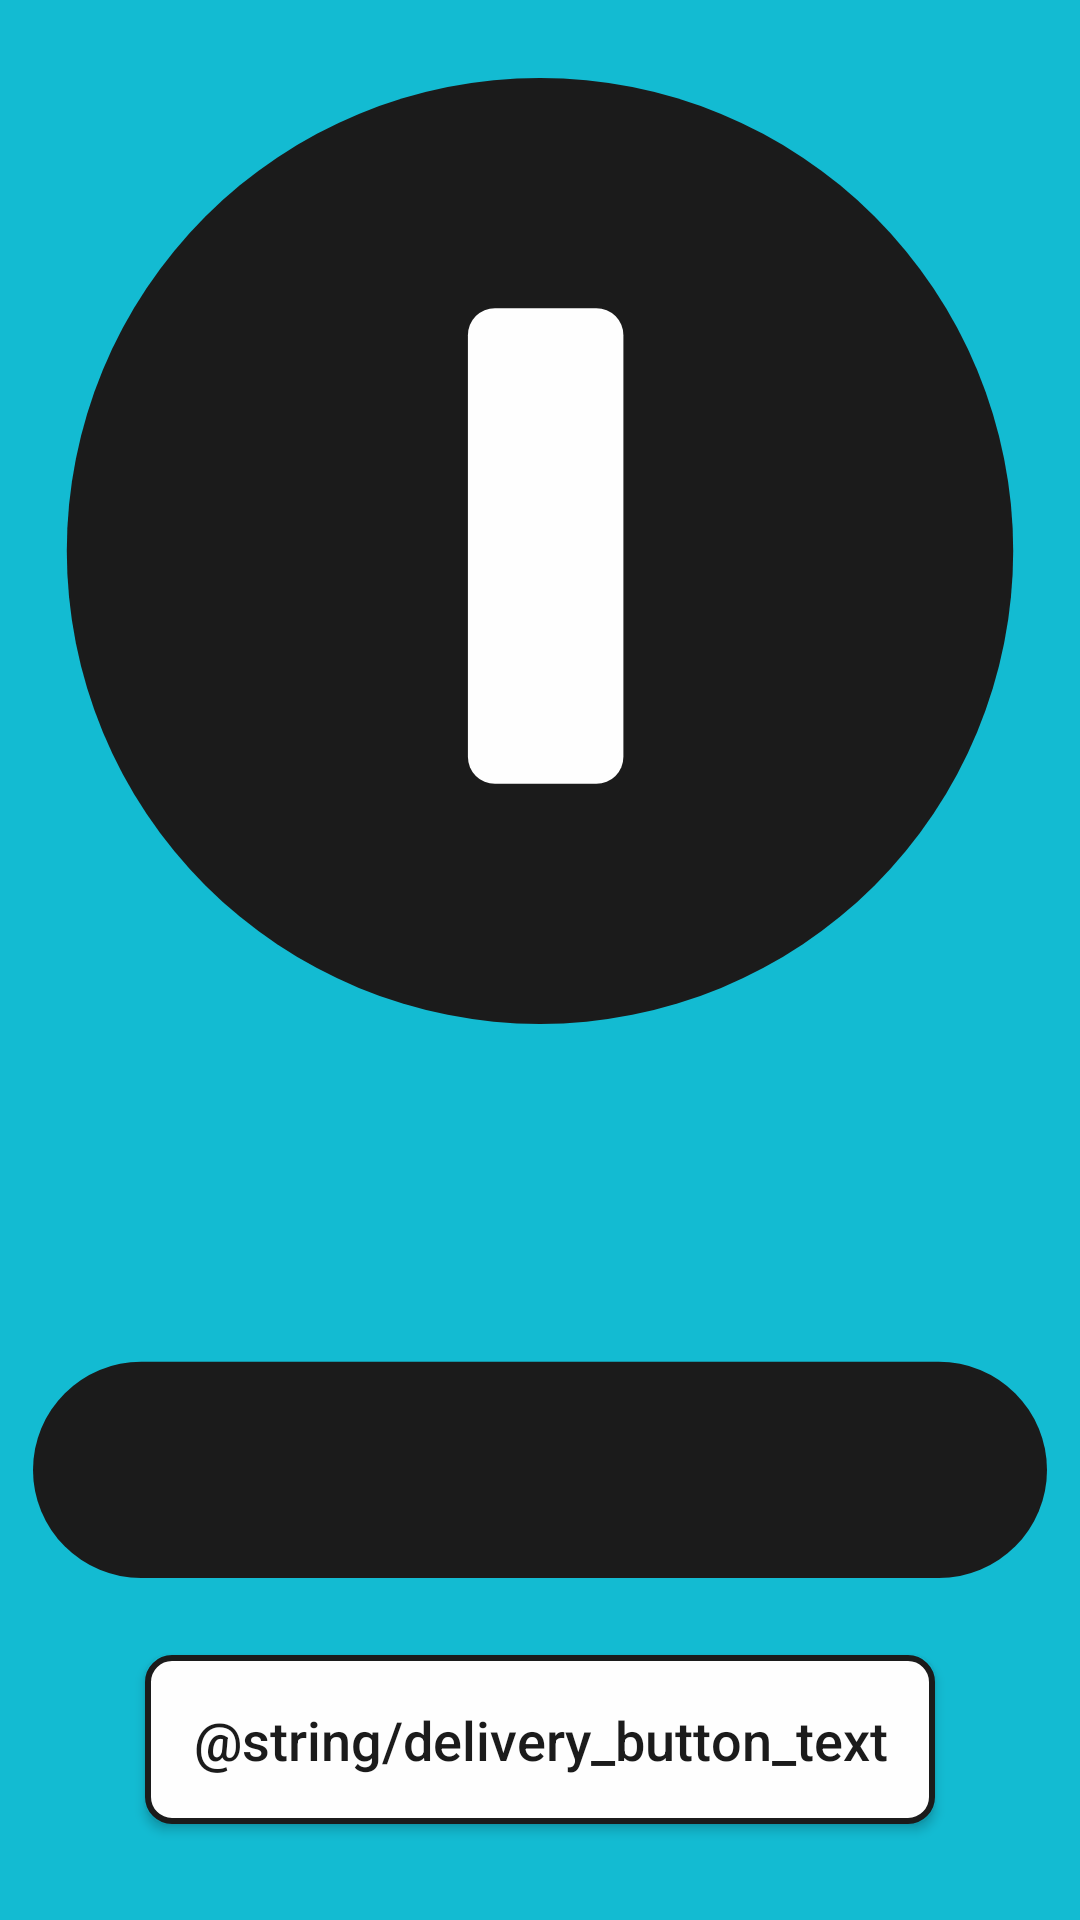

Android layout source for this screen:
<!-- AndroidManifest.xml: application theme AppTheme -->
<!-- res/layout/delivery_fragment.xml -->
<?xml version="1.0" encoding="utf-8"?>
<layout xmlns:android="http://schemas.android.com/apk/res/android"
    xmlns:app="http://schemas.android.com/apk/res-auto"
    xmlns:tools="http://schemas.android.com/tools">

    <data>

        <variable
            name="fragment"
            type="com.example.waiter.ui.main.DeliveryFragment" />
    </data>

    <androidx.constraintlayout.widget.ConstraintLayout
        android:id="@+id/main"
        android:layout_width="match_parent"
        android:layout_height="match_parent"
        tools:context=".ui.main.OrderFragment">

        <ImageView
            android:id="@+id/imageView"
            android:layout_width="wrap_content"
            android:layout_height="wrap_content"
            android:contentDescription="@string/tracker_description"
            app:layout_constraintBottom_toTopOf="@+id/button"
            app:layout_constraintEnd_toEndOf="parent"
            app:layout_constraintStart_toStartOf="parent"
            app:layout_constraintTop_toTopOf="parent"
            app:srcCompat="@drawable/tracker" />

        <Button
            android:id="@+id/button"
            style="@style/Button"
            android:layout_width="wrap_content"
            android:layout_height="wrap_content"
            android:layout_marginBottom="32dp"
            android:onClick="@{() -> fragment.orderHasArrived()}"
            android:text="@string/delivery_button_text"
            app:layout_constraintBottom_toBottomOf="parent"
            app:layout_constraintEnd_toEndOf="parent"
            app:layout_constraintStart_toStartOf="parent" />

    </androidx.constraintlayout.widget.ConstraintLayout>
</layout>
<!-- resources referenced by this layout -->
<resources>
  <!-- drawable tracker (drawable) -->
  <vector android:height="500dp" android:viewportHeight="1110"
      android:viewportWidth="750" android:width="337.83783dp" xmlns:android="http://schemas.android.com/apk/res/android">
      <path android:fillColor="#1B1B1B" android:fillType="evenOdd"
          android:pathData="M375,350m-0,-350a350,350 0,1 1,-0 700a350,350 0,1 1,-0 -700"
          android:strokeColor="#00000000" android:strokeWidth="1"/>
      <path android:fillColor="#FEFEFE" android:fillType="evenOdd"
          android:pathData="M436.68,190.32L436.68,502.32A20,20 0,0 1,416.68 522.32L341.68,522.32A20,20 0,0 1,321.68 502.32L321.68,190.32A20,20 0,0 1,341.68 170.32L416.68,170.32A20,20 0,0 1,436.68 190.32z"
          android:strokeColor="#00000000" android:strokeWidth="1"/>
      <path android:fillColor="#1B1B1B" android:fillType="evenOdd"
          android:pathData="M750,1030L750,1030A80,80 0,0 1,670 1110L80,1110A80,80 0,0 1,0 1030L0,1030A80,80 0,0 1,80 950L670,950A80,80 0,0 1,750 1030z"
          android:strokeColor="#00000000" android:strokeWidth="1"/>
  </vector>
  <style name="Button">
          <item name="android:background">@drawable/button</item>
          <item name="android:textAllCaps">false</item>
          <item name="android:textColor">@color/black</item>
          <item name="android:textSize">18sp</item>
      </style>
  <style name="AppTheme" parent="Theme.AppCompat.Light.NoActionBar">
          <item name="colorPrimary">@color/colorPrimary</item>
          <item name="android:statusBarColor">@color/colorPrimary</item>
          <item name="android:background">@color/colorPrimary</item>
      </style>
  <!-- drawable button (drawable) -->
  <?xml version="1.0" encoding="UTF-8"?>
  <shape xmlns:android="http://schemas.android.com/apk/res/android">
      <stroke
          android:width="2dp"
          android:color="#1b1b1b" />
  
      <corners android:radius="8dp" />
  
      <padding
          android:bottom="16dp"
          android:left="16dp"
          android:right="16dp"
          android:top="16dp" />
  
      <solid android:color="#FEFEFE" />
  
  </shape>
  <color name="black">#1b1b1b</color>
  <color name="colorPrimary">#13BBD2</color>
</resources>
